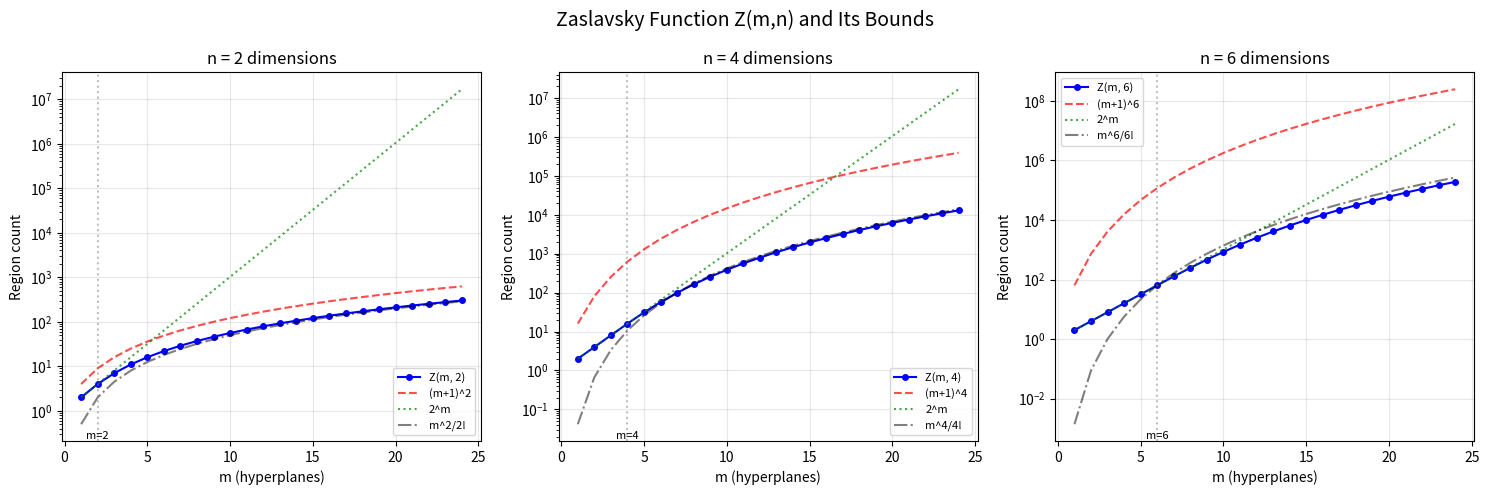

Here is the Python script that generated this plot:
import matplotlib
matplotlib.use('Agg')
import matplotlib.pyplot as plt
from math import comb, factorial

def zaslavsky(m, n):
    return sum(comb(m, k) for k in range(n + 1))

fig, axes = plt.subplots(1, 3, figsize=(15, 5))

for idx, n in enumerate([2, 4, 6]):
    ax = axes[idx]
    ms = list(range(1, 25))
    z_vals = [zaslavsky(m, n) for m in ms]
    poly_vals = [(m + 1) ** n for m in ms]
    exp_vals = [2 ** m for m in ms]
    asymp_vals = [m**n / factorial(n) for m in ms]

    ax.semilogy(ms, z_vals, 'b-o', markersize=4, label=f'Z(m, {n})')
    ax.semilogy(ms, poly_vals, 'r--', alpha=0.7, label=f'(m+1)^{n}')
    ax.semilogy(ms, exp_vals, 'g:', alpha=0.7, label=f'2^m')
    ax.semilogy(ms, asymp_vals, 'k-.', alpha=0.5, label=f'm^{n}/{n}!')
    ax.axvline(x=n, color='gray', linestyle=':', alpha=0.5)
    ax.text(n, ax.get_ylim()[0], f'm={n}', ha='center', va='bottom', fontsize=8)
    ax.set_xlabel('m (hyperplanes)')
    ax.set_ylabel('Region count')
    ax.set_title(f'n = {n} dimensions')
    ax.legend(fontsize=8)
    ax.grid(True, alpha=0.3)

plt.suptitle('Zaslavsky Function Z(m,n) and Its Bounds', fontsize=14)
plt.tight_layout()
plt.savefig('zaslavsky_bounds.png', dpi=150, bbox_inches='tight')
print('Saved zaslavsky_bounds.png')
